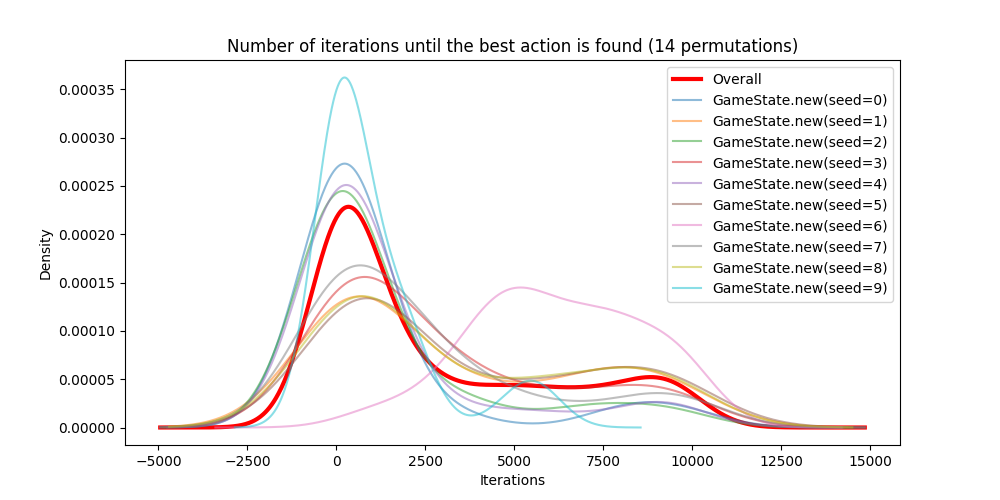

The table this chart was drawn from, first rows:
seed, sample_index, action, iteration
0, 0, PlayCardAction(TWO, X♥), 0
0, 1, PlayCardAction(TWO, X♥), 0
0, 2, PlayCardAction(TWO, X♥), 0
0, 3, PlayCardAction(TWO, X♥), 0
0, 4, PlayCardAction(TWO, X♥), 300
0, 5, PlayCardAction(TWO, X♥), 100
0, 6, PlayCardAction(TWO, X♥), 400
0, 7, PlayCardAction(TWO, X♥), 100
0, 8, PlayCardAction(TWO, X♥), 0
0, 9, PlayCardAction(TWO, X♥), 0
0, 10, PlayCardAction(TWO, K♣), 9700
0, 11, PlayCardAction(TWO, X♥), 0
0, 12, PlayCardAction(TWO, X♥), 600
0, 13, PlayCardAction(TWO, X♥), 0
0, 14, PlayCardAction(TWO, X♥), 1300
0, 15, PlayCardAction(TWO, X♥), 700
0, 16, PlayCardAction(TWO, X♥), 8600
0, 17, PlayCardAction(TWO, X♥), 300
0, 18, PlayCardAction(TWO, X♥), 700
0, 19, PlayCardAction(TWO, X♥), 0
0, 20, PlayCardAction(TWO, X♥), 0
0, 21, PlayCardAction(TWO, X♥), 0
0, 22, PlayCardAction(TWO, X♥), 300
0, 23, PlayCardAction(TWO, X♥), 0
0, 24, PlayCardAction(TWO, X♥), 300
0, 25, PlayCardAction(TWO, X♥), 100
0, 26, PlayCardAction(TWO, X♥), 500
0, 27, PlayCardAction(TWO, X♥), 200
0, 28, PlayCardAction(TWO, X♥), 100
0, 29, PlayCardAction(TWO, X♥), 100
0, 30, PlayCardAction(TWO, X♥), 3400
0, 31, PlayCardAction(TWO, X♥), 8300
0, 32, PlayCardAction(TWO, X♥), 0
0, 33, PlayCardAction(TWO, X♥), 300
0, 34, PlayCardAction(TWO, X♥), 1600
0, 35, PlayCardAction(TWO, X♥), 100
0, 36, PlayCardAction(TWO, X♥), 500
0, 37, PlayCardAction(TWO, X♥), 0
0, 38, PlayCardAction(TWO, X♥), 100
0, 39, PlayCardAction(TWO, X♥), 800
0, 40, PlayCardAction(TWO, X♥), 200
0, 41, PlayCardAction(TWO, X♥), 0
0, 42, PlayCardAction(TWO, X♥), 200
0, 43, PlayCardAction(TWO, K♣), 9900
0, 44, PlayCardAction(TWO, X♥), 200
0, 45, PlayCardAction(TWO, X♥), 2900
0, 46, PlayCardAction(TWO, X♥), 300
0, 47, PlayCardAction(TWO, X♥), 7700
0, 48, PlayCardAction(TWO, X♥), 0
0, 49, PlayCardAction(TWO, X♥), 300
1, 0, PlayCardAction(TWO, J♥), 300
1, 1, PlayCardAction(TWO, J♣), 100
1, 2, PlayCardAction(TWO, J♣), 2700
1, 3, PlayCardAction(TWO, J♥), 100
1, 4, PlayCardAction(TWO, J♥), 900
1, 5, PlayCardAction(TWO, J♥), 200
1, 6, PlayCardAction(TWO, Q♣), 9300
1, 7, PlayCardAction(TWO, Q♥), 8600
1, 8, PlayCardAction(TWO, Q♥), 7000
1, 9, PlayCardAction(TWO, J♣), 100
... 440 more rows
